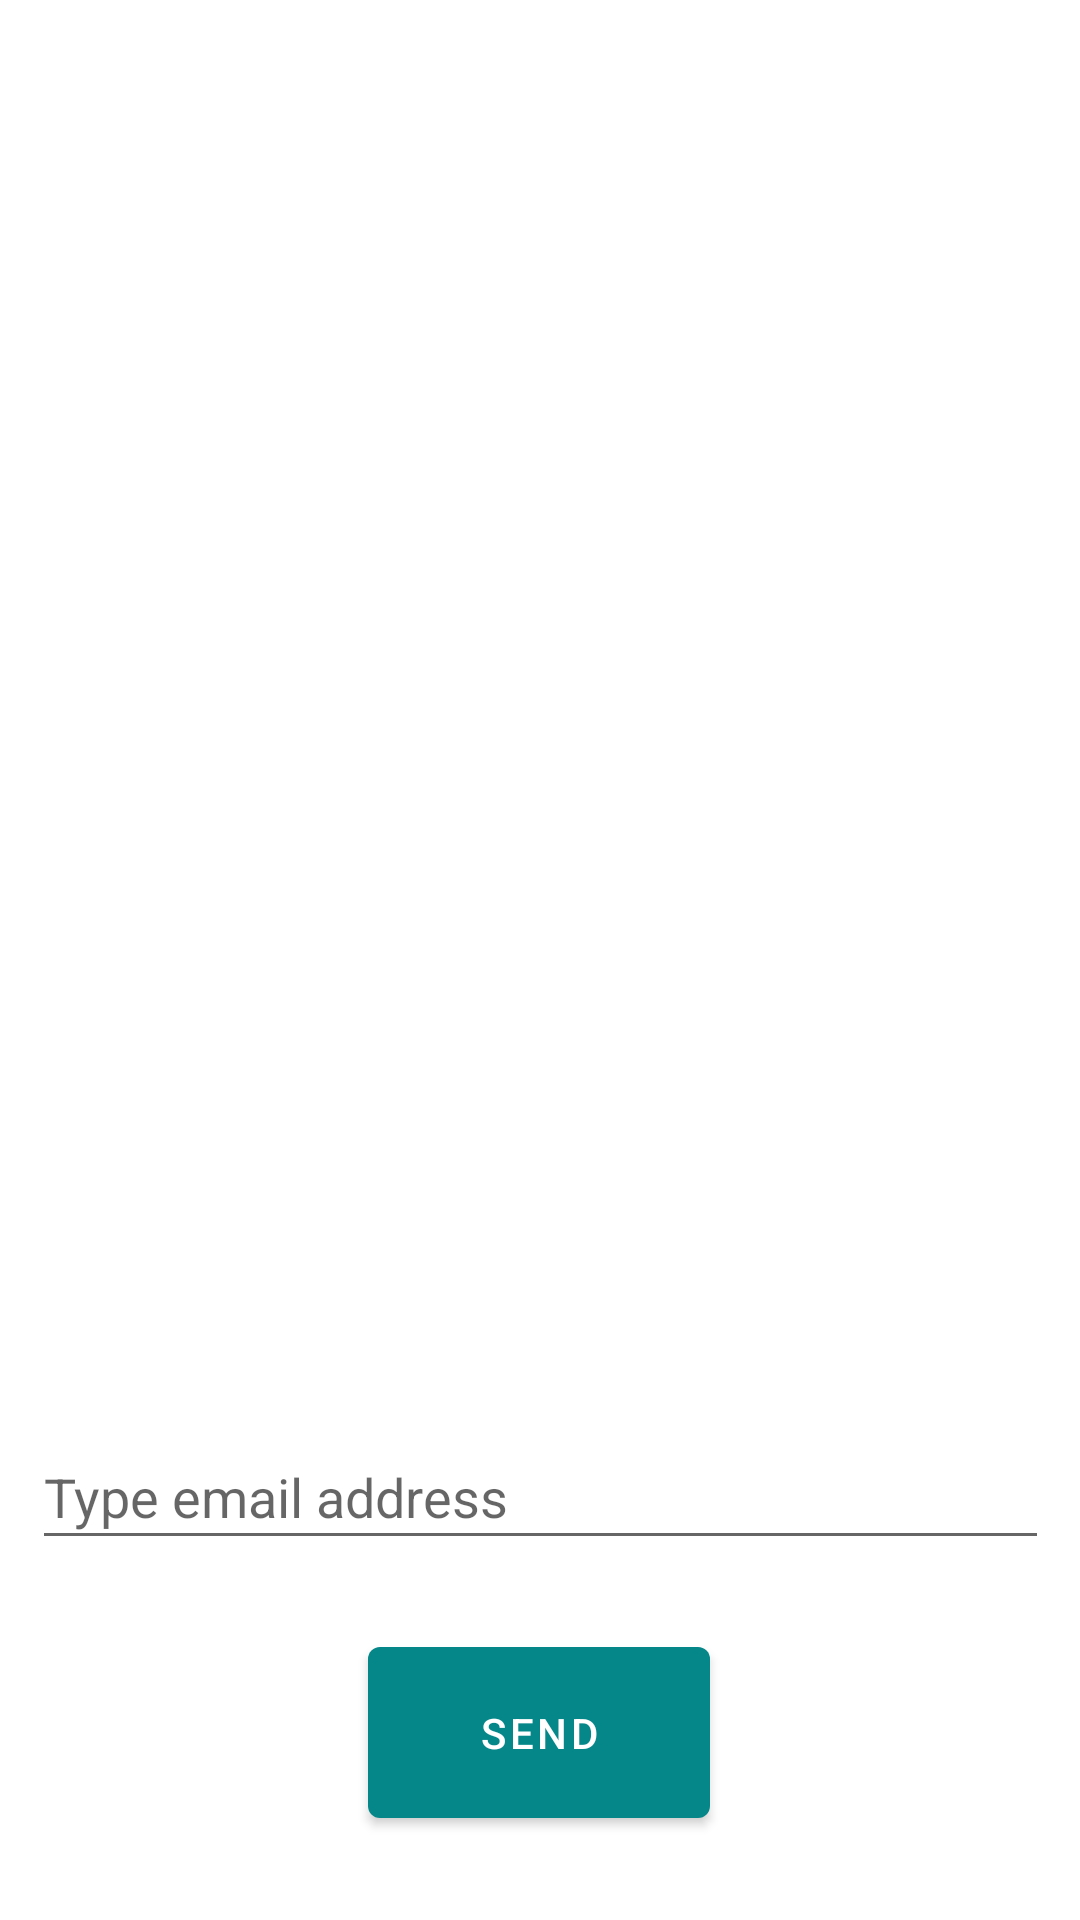

Reconstruct the res/layout file that produces this screen, plus the resources it refers to.
<!-- AndroidManifest.xml: application theme Theme.Examinatado -->
<!-- res/layout/activity_scan.xml -->
<?xml version="1.0" encoding="utf-8"?>
<androidx.constraintlayout.widget.ConstraintLayout xmlns:android="http://schemas.android.com/apk/res/android"
    xmlns:app="http://schemas.android.com/apk/res-auto"
    xmlns:tools="http://schemas.android.com/tools"
    android:layout_width="match_parent"
    android:layout_height="match_parent"
    tools:context=".ScanActivity">

    <ImageView
        android:id="@+id/imageView"
        android:layout_width="259dp"
        android:layout_height="324dp"
        app:layout_constraintBottom_toBottomOf="parent"
        app:layout_constraintLeft_toLeftOf="parent"
        app:layout_constraintRight_toRightOf="parent"
        app:layout_constraintTop_toTopOf="parent"
        app:layout_constraintVertical_bias="0.264" />

    <EditText
        android:id="@+id/email_address"
        android:layout_width="339dp"
        android:layout_height="45dp"
        android:layout_marginBottom="120dp"
        android:hint="Type email address"
        android:inputType="textEmailAddress"
        app:layout_constraintBottom_toBottomOf="parent"
        app:layout_constraintEnd_toEndOf="parent"
        app:layout_constraintStart_toStartOf="parent" />

    <Button
        android:id="@+id/scanButton"
        android:layout_width="114dp"
        android:layout_height="69dp"
        android:layout_marginBottom="28dp"
        android:text="Send"
        app:layout_constraintBottom_toBottomOf="parent"
        app:layout_constraintEnd_toEndOf="parent"
        app:layout_constraintHorizontal_bias="0.498"
        app:layout_constraintStart_toStartOf="parent" />
</androidx.constraintlayout.widget.ConstraintLayout>
<!-- resources referenced by this layout -->
<resources>
  <style name="Theme.Examinatado" parent="Theme.MaterialComponents.DayNight.DarkActionBar">
          
          <item name="colorPrimary">#05878A</item>
          <item name="colorPrimaryVariant">@color/purple_700</item>
          <item name="colorOnPrimary">@color/white</item>
          
          <item name="colorSecondary">@color/teal_200</item>
          <item name="colorSecondaryVariant">@color/teal_700</item>
          <item name="colorOnSecondary">@color/black</item>
          
          <item name="android:statusBarColor" tools:targetApi="l">?attr/colorPrimaryVariant</item>
          
      </style>
  <!-- not gathered from this repository: default colours our renderer supplied (Android Studio template values) -->
  <color name="purple_700">#FF3700B3</color>
  <color name="teal_200">#FF03DAC5</color>
  <color name="teal_700">#FF018786</color>
  <color name="black">#FF000000</color>
  <color name="white">#FFFFFFFF</color>
</resources>
